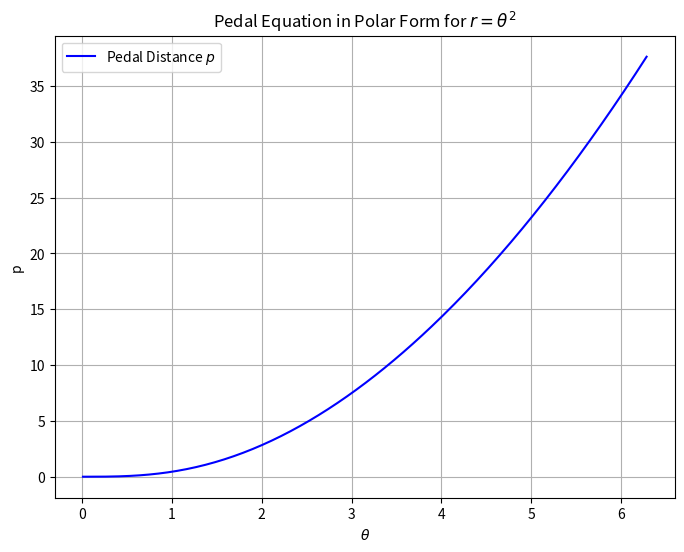

This chart was generated by the following Python code:
import numpy as np
import matplotlib.pyplot as plt
import sympy as sp

# Define the polar variables
theta = sp.Symbol('theta')
r = theta**2  # Example polar curve: r = theta^2

# Compute dr/dtheta
dr_dtheta = sp.diff(r, theta)

# Define the pedal equation in polar form
p_polar = r**2 / sp.sqrt(r**2 + dr_dtheta**2)

# Simplify the pedal equation
p_polar_simplified = sp.simplify(p_polar)
print("Pedal Equation in Polar Form:")
sp.pprint(p_polar_simplified)

# Convert pedal equation to a NumPy-compatible function for visualization
f_p_polar = sp.lambdify(theta, p_polar_simplified, "numpy")

# Generate theta values, avoiding theta = 0
theta_vals = np.linspace(0.01, 2 * np.pi, 300)  # Start from a small positive value

# Calculate pedal distances
p_vals_polar = f_p_polar(theta_vals)

# Plot the pedal equation for the polar curve
plt.figure(figsize=(8, 6))

plt.plot(theta_vals, p_vals_polar, label="Pedal Distance $p$", color="blue")
plt.title("Pedal Equation in Polar Form for $r = \\theta^2$")
plt.xlabel(r"$\theta$")
plt.ylabel("p")
plt.grid(True)
plt.legend()
plt.show()
